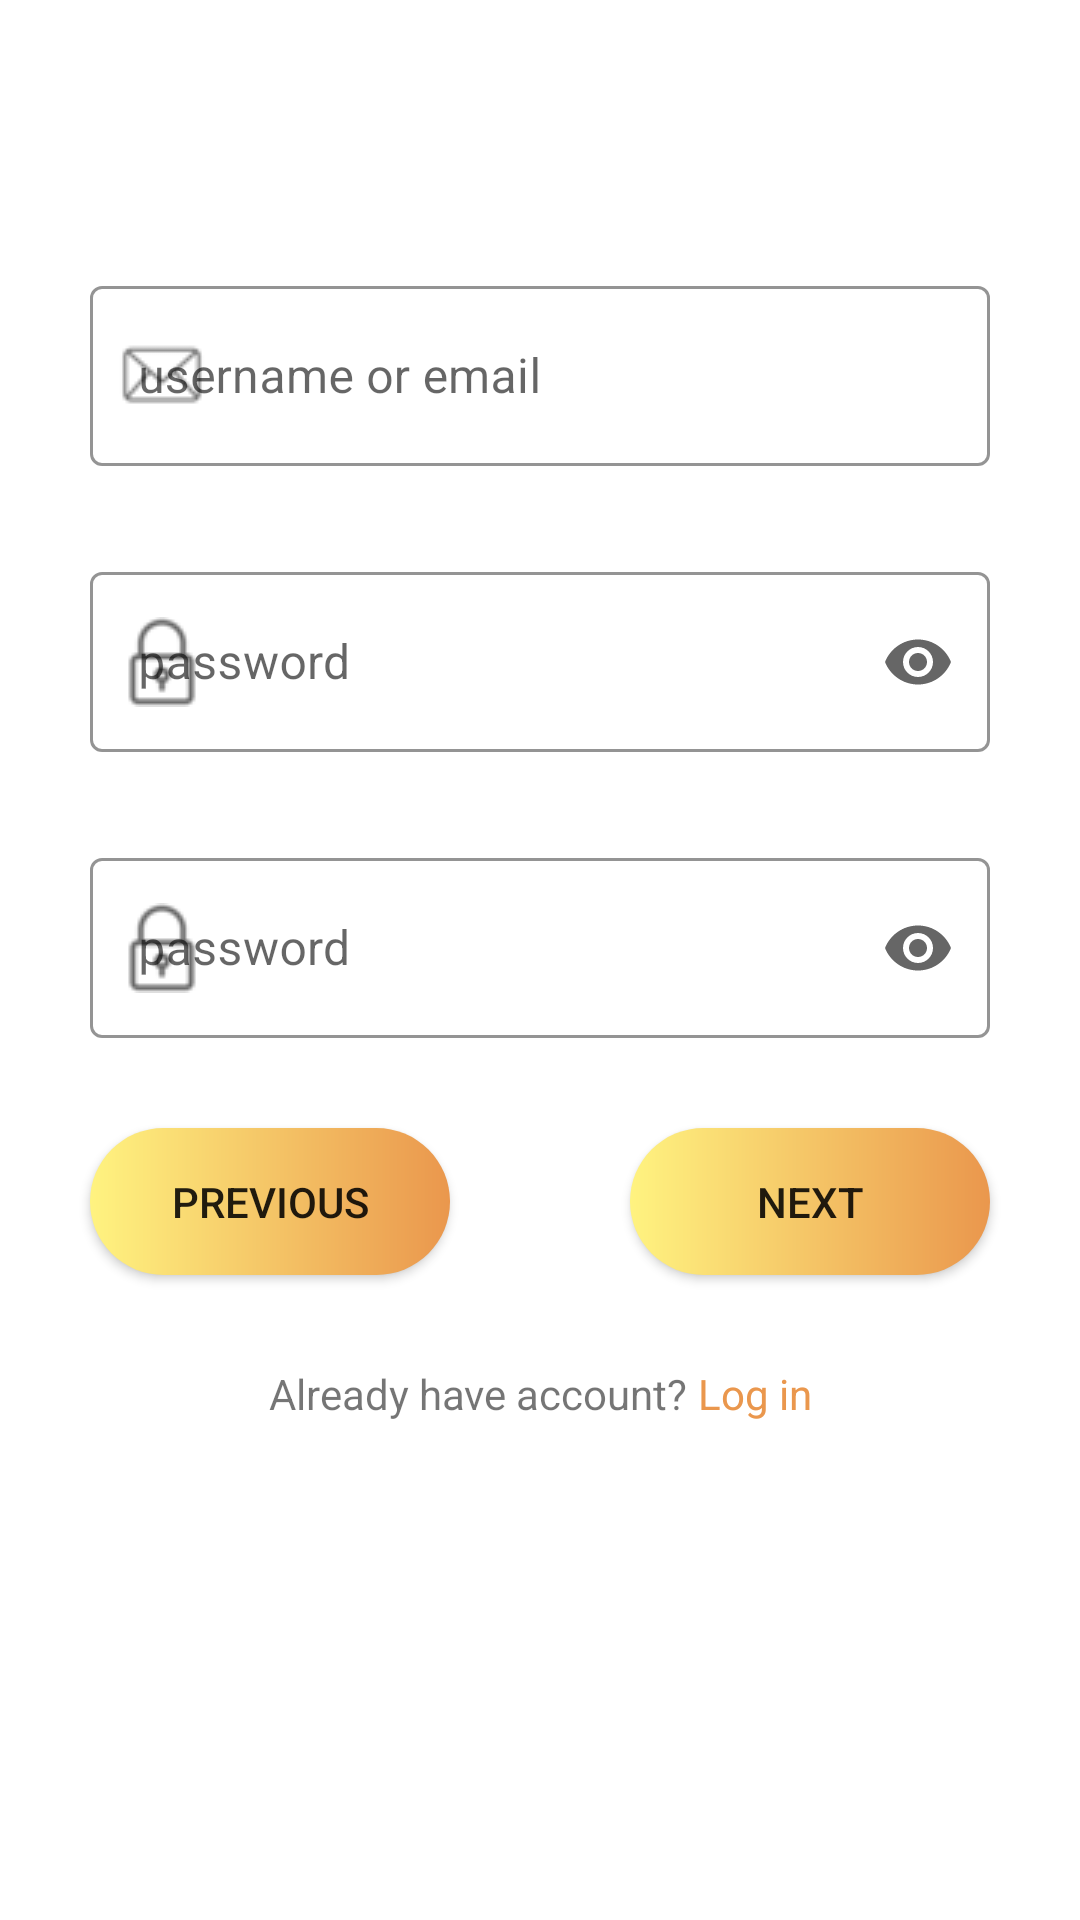

Write the Android layout XML for this screen, with the resource values it uses.
<!-- AndroidManifest.xml: application theme Theme.Share4Care -->
<!-- res/layout/fragment_reg_account_info.xml -->
<?xml version="1.0" encoding="utf-8"?>
<layout xmlns:android="http://schemas.android.com/apk/res/android"
    xmlns:app="http://schemas.android.com/apk/res-auto"
    xmlns:tools="http://schemas.android.com/tools">
<androidx.constraintlayout.widget.ConstraintLayout
    android:layout_width="match_parent"
    android:layout_height="match_parent"
    android:layout_marginTop="0dp"
    tools:context=".shihan.LoginActivity">

        <com.google.android.material.textfield.TextInputLayout
            android:id="@+id/reg_acc_username_container"
            style="@style/Widget.MaterialComponents.TextInputLayout.OutlinedBox.Dense"
            android:layout_width="match_parent"
            android:layout_height="wrap_content"
            android:layout_marginStart="30dp"
            android:layout_marginTop="90dp"
            android:layout_marginEnd="30dp"
            android:hint="@string/username_or_email"
            app:boxStrokeColor="@color/app_orange"
            app:hintTextColor="@color/app_orange"
            app:layout_constraintEnd_toEndOf="parent"
            app:layout_constraintStart_toStartOf="parent"
            app:layout_constraintTop_toTopOf="parent"
            app:startIconDrawable="@drawable/email_icon"
            tools:ignore="MissingConstraints">

            <com.google.android.material.textfield.TextInputEditText
                android:id="@+id/reg_input_email_username"
                android:layout_width="match_parent"
                android:layout_height="60dp" />

        </com.google.android.material.textfield.TextInputLayout>

        <com.google.android.material.textfield.TextInputLayout
            android:id="@+id/reg_acc_password_container"
            style="@style/Widget.MaterialComponents.TextInputLayout.OutlinedBox.Dense"
            android:layout_width="match_parent"
            android:layout_height="wrap_content"
            android:layout_marginStart="30dp"
            android:layout_marginTop="30dp"
            android:layout_marginEnd="30dp"
            android:hint="@string/password"
            android:inputType="textPassword"
            app:boxStrokeColor="@color/app_orange"
            app:endIconMode="password_toggle"
            app:hintTextColor="@color/app_orange"
            app:layout_constraintEnd_toEndOf="parent"
            app:layout_constraintStart_toStartOf="parent"
            app:layout_constraintTop_toBottomOf="@+id/reg_acc_username_container"
            app:startIconDrawable="@drawable/padlock_icon"
            tools:ignore="MissingConstraints">

            <com.google.android.material.textfield.TextInputEditText
                android:id="@+id/reg_input_password"
                android:layout_width="match_parent"
                android:layout_height="60dp"
                android:inputType="textPassword" />


        </com.google.android.material.textfield.TextInputLayout>


        <com.google.android.material.textfield.TextInputLayout
            android:id="@+id/container_confirm_password_input"
            style="@style/Widget.MaterialComponents.TextInputLayout.OutlinedBox.Dense"
            android:layout_width="0dp"
            android:layout_height="wrap_content"
            android:layout_marginTop="30dp"
            android:hint="@string/password"
            android:inputType="textPassword"
            app:boxStrokeColor="@color/app_orange"
            app:endIconMode="password_toggle"
            app:hintTextColor="@color/app_orange"
            app:layout_constraintEnd_toEndOf="@+id/reg_acc_password_container"
            app:layout_constraintStart_toStartOf="@+id/reg_acc_password_container"
            app:layout_constraintTop_toBottomOf="@+id/reg_acc_password_container"
            app:startIconDrawable="@drawable/padlock_icon"
            tools:ignore="MissingConstraints">

            <com.google.android.material.textfield.TextInputEditText
                android:id="@+id/reg_input_password_confirm"
                android:layout_width="match_parent"
                android:layout_height="60dp"
                android:inputType="textPassword" />
        </com.google.android.material.textfield.TextInputLayout>


        <androidx.appcompat.widget.AppCompatButton
            android:id="@+id/reg_acc_to_next_page"
            android:layout_width="120dp"
            android:layout_height="49dp"
            android:layout_marginTop="30dp"
            android:background="@drawable/button_gradient"
            android:text="@string/next"
            app:layout_constraintEnd_toEndOf="@+id/container_confirm_password_input"
            app:layout_constraintTop_toBottomOf="@+id/container_confirm_password_input" />

        <androidx.appcompat.widget.AppCompatButton
            android:id="@+id/reg_acc_to_prev_page"
            android:layout_width="120dp"
            android:layout_height="49dp"
            android:layout_marginTop="30dp"
            android:background="@drawable/button_gradient"
            android:text="@string/previous"
            app:layout_constraintStart_toStartOf="@+id/container_confirm_password_input"
            app:layout_constraintTop_toBottomOf="@+id/container_confirm_password_input" />

    <LinearLayout
        android:id="@+id/ask_to_login_text"
        android:layout_width="wrap_content"
        android:layout_height="wrap_content"
        android:layout_marginTop="30dp"
        android:gravity="center"
        android:orientation="horizontal"
        android:textAlignment="center"
        app:layout_constraintEnd_toEndOf="@+id/reg_acc_to_next_page"
        app:layout_constraintStart_toStartOf="@+id/reg_acc_to_prev_page"
        app:layout_constraintTop_toBottomOf="@+id/reg_acc_to_next_page">

        <TextView
            android:id="@+id/text_ask_acc"
            android:layout_width="wrap_content"
            android:layout_height="match_parent"
            android:layout_marginStart="0dp"
            android:text="@string/already_have_account" />

        <TextView
            android:id="@+id/to_login_from_reg_acc"
            android:layout_width="wrap_content"
            android:layout_height="wrap_content"
            android:text="@string/log_in"
            android:textColor="@color/app_orange" />
    </LinearLayout>



</androidx.constraintlayout.widget.ConstraintLayout>
</layout>
<!-- resources referenced by this layout -->
<resources>
  <color name="app_orange">#EA974D</color>
  <!-- drawable button_gradient (drawable) -->
  <?xml version="1.0" encoding="utf-8"?>
  <shape xmlns:android="http://schemas.android.com/apk/res/android">
      <gradient android:startColor="@color/corn"
          android:endColor="@color/app_orange"></gradient>
  
      <corners android:radius="32dp"></corners>
  </shape>
  <!-- drawable email_icon: png bitmap (drawable-v24, 728 bytes) -->
  <!-- drawable padlock_icon: png bitmap (drawable-v24, 752 bytes) -->
  <string name="already_have_account">Already have account?</string>
  <string name="log_in">\u0020Log in</string>
  <string name="next">Next</string>
  <string name="password">password</string>
  <string name="previous">Previous</string>
  <string name="username_or_email">username or email</string>
  <style name="Theme.Share4Care" parent="Theme.MaterialComponents.DayNight">
          
          <item name="colorPrimary">@color/app_orange</item>
          <item name="colorPrimaryVariant">@color/app_secondary_orange</item>
          <item name="colorOnPrimary">@color/black</item>
          
          <item name="colorSecondary">@color/teal_200</item>
          <item name="colorSecondaryVariant">@color/teal_700</item>
          <item name="colorOnSecondary">@color/white</item>
          
          <item name="android:statusBarColor" tools:targetApi="l">@color/black</item>
          
      </style>
  <color name="corn">#FFF380</color>
  <color name="app_secondary_orange">#F2C094</color>
  <color name="black">#FF000000</color>
  <color name="teal_200">#FF03DAC5</color>
  <color name="teal_700">#FF018786</color>
  <color name="white">#FFFFFFFF</color>
</resources>
